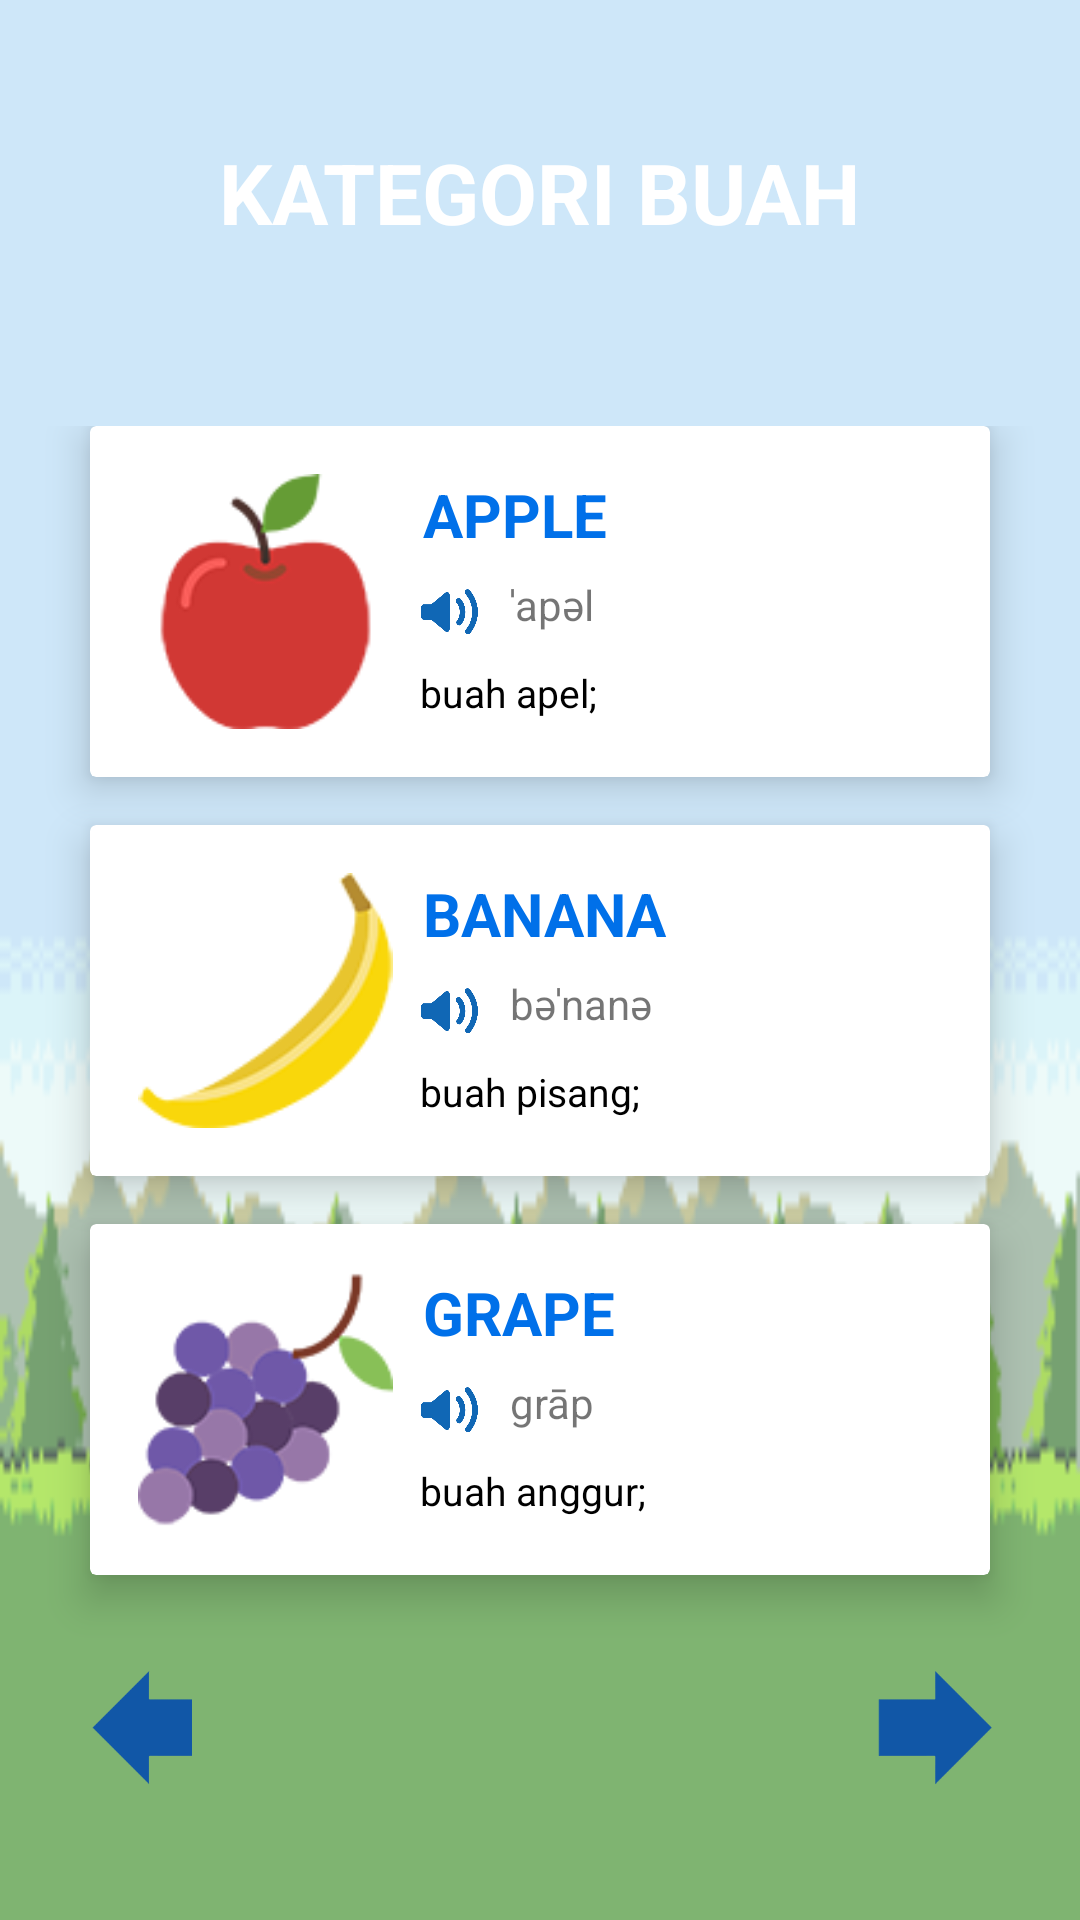

Android layout source for this screen:
<!-- AndroidManifest.xml: application theme AppTheme -->
<!-- res/layout/activity_buah.xml -->
<?xml version="1.0" encoding="utf-8"?>
<LinearLayout
    xmlns:android="http://schemas.android.com/apk/res/android"
    xmlns:app="http://schemas.android.com/apk/res-auto"
    xmlns:tools="http://schemas.android.com/tools"
    android:layout_width="match_parent"
    android:layout_height="match_parent"
    tools:context="com.example.riken.efun.BuahActivity"
    android:weightSum="10"
    android:orientation="vertical"
    android:background="@drawable/wb2">

    <RelativeLayout
        android:layout_weight="2"
        android:layout_width="match_parent"
        android:layout_height="0dp">

        <TextView
            android:id="@+id/txtbuah"
            android:text="KATEGORI BUAH"
            android:layout_width="wrap_content"
            android:layout_height="wrap_content"
            android:textColor="#ffffff"
            android:layout_centerInParent="true"
            android:textStyle="bold"
            android:textSize="28sp"/>
    </RelativeLayout>

    <GridLayout
        android:layout_width="match_parent"
        android:layout_height="0dp"
        android:layout_gravity="center_horizontal"
        android:layout_weight="8"
        android:alignmentMode="alignMargins"
        android:columnCount="1"
        android:columnOrderPreserved="false"
        android:padding="14dp"
        android:rowCount="2">

        //PunyaApel
        <android.support.v7.widget.CardView
            android:layout_width="match_parent"
            android:layout_height="wrap_content"
            android:layout_marginBottom="16dp"
            android:layout_marginLeft="16dp"
            android:layout_marginRight="16dp"
            android:clickable="true"
            android:foreground="?android:attr/selectableItemBackground"
            app:cardElevation="8dp">

            <LinearLayout
                android:layout_width="wrap_content"
                android:layout_height="wrap_content"
                android:layout_margin="16dp"
                android:orientation="horizontal">

                <ImageView
                    android:layout_width="85dp"
                    android:layout_height="wrap_content"
                    android:layout_gravity="center_horizontal"
                    android:adjustViewBounds="true"
                    android:src="@drawable/apple" />

                <TextView
                    android:layout_width="match_parent"
                    android:layout_height="wrap_content"
                    android:layout_gravity="center_horizontal"

                    android:layout_marginLeft="10dp"
                    android:gravity="center_horizontal"
                    android:text="APPLE"
                    android:textColor="#FF0070E9"
                    android:textSize="20dp"
                    android:textStyle="bold" />
            </LinearLayout>

            <LinearLayout
                android:layout_width="match_parent"
                android:layout_height="match_parent">

                <ImageView
                    android:id="@+id/suaraApel1"
                    android:layout_width="20dp"
                    android:layout_height="25dp"
                    android:layout_marginLeft="110dp"
                    android:layout_marginTop="50dp"
                    android:src="@drawable/audio" />

                <TextView
                    android:layout_width="wrap_content"
                    android:layout_height="wrap_content"
                    android:layout_marginLeft="10dp"
                    android:textSize="14sp"
                    android:layout_marginTop="50dp"
                    android:text="ˈapəl" />
            </LinearLayout>

            <LinearLayout
                android:layout_width="match_parent"
                android:layout_height="match_parent">

                <TextView
                    android:layout_width="wrap_content"
                    android:layout_height="wrap_content"
                    android:text="buah apel;"
                    android:textSize="13sp"
                    android:layout_marginTop="80dp"
                    android:layout_marginLeft="110dp"
                    android:textColor="#000000"/>
            </LinearLayout>

        </android.support.v7.widget.CardView>

        //PunyaPisang
        <android.support.v7.widget.CardView
            android:layout_width="match_parent"
            android:layout_height="wrap_content"
            android:layout_marginBottom="16dp"
            android:layout_marginLeft="16dp"
            android:layout_marginRight="16dp"
            android:clickable="true"
            android:foreground="?android:attr/selectableItemBackground"
            app:cardElevation="8dp">

            <LinearLayout
                android:layout_width="match_parent"
                android:layout_height="wrap_content"
                android:layout_gravity="center_horizontal|center_vertical"
                android:layout_margin="16dp"
                android:orientation="horizontal">

                <ImageView
                    android:layout_width="85dp"
                    android:layout_height="wrap_content"
                    android:layout_gravity="center_horizontal"
                    android:adjustViewBounds="true"
                    android:src="@drawable/banana" />

                <TextView
                    android:layout_width="match_parent"
                    android:layout_height="wrap_content"
                    android:layout_gravity="center_horizontal"
                    android:layout_marginLeft="10dp"
                    android:text="BANANA"
                    android:textColor="#FF0070E9"
                    android:textSize="20dp"
                    android:textStyle="bold" />
            </LinearLayout>

            <LinearLayout
                android:layout_width="match_parent"
                android:layout_height="match_parent">

                <ImageView
                    android:id="@+id/suaraPisang1"
                    android:layout_width="20dp"
                    android:layout_height="25dp"
                    android:layout_marginLeft="110dp"
                    android:layout_marginTop="50dp"
                    android:src="@drawable/audio" />

                <TextView
                    android:layout_width="wrap_content"
                    android:layout_height="wrap_content"
                    android:layout_marginLeft="10dp"
                    android:textSize="14sp"
                    android:layout_marginTop="50dp"
                    android:text="bəˈnanə" />
            </LinearLayout>

            <LinearLayout
                android:layout_width="match_parent"
                android:layout_height="match_parent">

                <TextView
                    android:layout_width="wrap_content"
                    android:layout_height="wrap_content"
                    android:text="buah pisang;"
                    android:textSize="13sp"
                    android:layout_marginTop="80dp"
                    android:layout_marginLeft="110dp"
                    android:textColor="#000000"/>
            </LinearLayout>

        </android.support.v7.widget.CardView>

        <android.support.v7.widget.CardView
            android:layout_width="match_parent"
            android:layout_height="wrap_content"
            android:layout_marginBottom="16dp"
            android:layout_marginLeft="16dp"
            android:layout_marginRight="16dp"
            android:clickable="true"
            android:foreground="?android:attr/selectableItemBackground"
            app:cardElevation="8dp">

            <LinearLayout
                android:layout_width="wrap_content"
                android:layout_height="wrap_content"
                android:layout_margin="16dp"
                android:orientation="horizontal">

                <ImageView
                    android:layout_width="85dp"
                    android:layout_height="wrap_content"
                    android:layout_gravity="center_horizontal"
                    android:adjustViewBounds="true"
                    android:src="@drawable/grapes" />

                <TextView
                    android:layout_width="match_parent"
                    android:layout_height="wrap_content"
                    android:layout_gravity="center_horizontal"
                    android:layout_marginLeft="10dp"
                    android:text="GRAPE"
                    android:textColor="#FF0070E9"
                    android:textSize="20dp"
                    android:textStyle="bold" />
            </LinearLayout>

            <LinearLayout
                android:layout_width="match_parent"
                android:layout_height="match_parent">

                <ImageView
                    android:id="@+id/suaraAnggur1"
                    android:layout_width="20dp"
                    android:layout_height="25dp"
                    android:layout_marginLeft="110dp"
                    android:layout_marginTop="50dp"
                    android:src="@drawable/audio" />

                <TextView
                    android:layout_width="wrap_content"
                    android:layout_height="wrap_content"
                    android:layout_marginLeft="10dp"
                    android:textSize="14sp"
                    android:layout_marginTop="50dp"
                    android:text="grāp" />
            </LinearLayout>

            <LinearLayout
                android:layout_width="match_parent"
                android:layout_height="match_parent">

                <TextView
                    android:layout_width="wrap_content"
                    android:layout_height="wrap_content"
                    android:text="buah anggur;"
                    android:textSize="13sp"
                    android:layout_marginTop="80dp"
                    android:layout_marginLeft="110dp"
                    android:textColor="#000000"/>
            </LinearLayout>

        </android.support.v7.widget.CardView>

        <LinearLayout
            android:layout_height="match_parent"
            android:layout_width="match_parent">
            <LinearLayout
            android:layout_width="50dp"
            android:layout_height="wrap_content"
            android:gravity="left">

            <ImageView
            android:id="@+id/home1"
            android:layout_width="70dp"
            android:layout_height="70dp"
            android:src="@drawable/panahback" />
            </LinearLayout>

            <LinearLayout
                android:layout_width="match_parent"
                android:layout_height="match_parent"
                android:gravity="right">
                <ImageView
                    android:id="@+id/next_buah"
                    android:layout_width="70dp"
                    android:layout_height="70dp"
                    android:src="@drawable/panahnext" />
            </LinearLayout>

        </LinearLayout>


    </GridLayout>

</LinearLayout>
<!-- resources referenced by this layout -->
<resources>
  <!-- drawable apple: png bitmap (drawable, 18397 bytes) -->
  <!-- drawable audio: png bitmap (drawable, 21050 bytes) -->
  <!-- drawable banana: png bitmap (drawable, 19090 bytes) -->
  <!-- drawable grapes: png bitmap (drawable, 21692 bytes) -->
  <!-- drawable panahback: png bitmap (drawable, 15895 bytes) -->
  <!-- drawable panahnext: png bitmap (drawable, 15887 bytes) -->
  <!-- drawable wb2: png bitmap (drawable, 20639 bytes) -->
  <style name="AppTheme" parent="Theme.AppCompat.Light.NoActionBar">
          
          <item name="colorPrimary">@color/colorPrimary</item>
          <item name="colorPrimaryDark">@color/colorPrimaryDark</item>
          <item name="colorAccent">@color/colorAccent</item>
      </style>
  <!-- not gathered from this repository: default colours our renderer supplied (Android Studio template values) -->
  <color name="colorPrimary">#FF6200EE</color>
  <color name="colorPrimaryDark">#FF3700B3</color>
  <color name="colorAccent">#FF03DAC5</color>
</resources>
